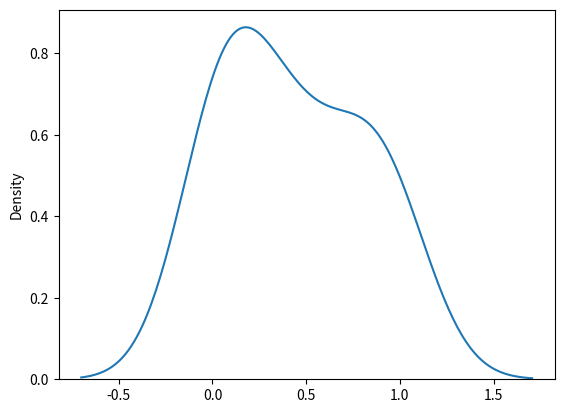

Write Python code to recreate this figure.
# uniform distribution.
# it has three parameter. a=lower bound(0.0) , b=upper bound(1.0) , size(shape of array)

# simple use of uniform distribution.
from numpy import random
arr = random.uniform(size=(2,3))
print("uniform distribution is: ",arr)

# output :
'''
uniform distribution is:  [[0.95995259 0.65758716 0.93704032]
                           [0.21488444 0.14611287 0.98712093]]
'''


# visulization of uniform distribution.
from numpy import random
import matplotlib.pyplot as plt
import seaborn as sns

sns.distplot(random.uniform(size=10),hist=False,kde=True)
plt.show()